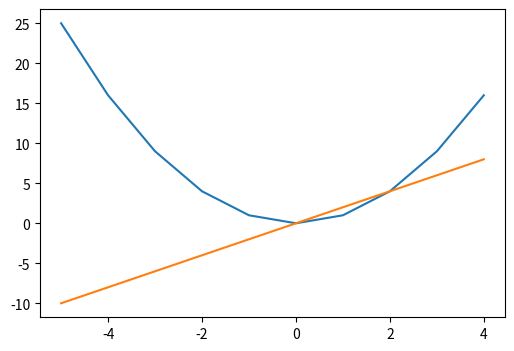

Source code (Python):
# f(x) = x^2 - xin(x)
import numpy as np
import matplotlib.pyplot as plt



x = [i for i in range(-5,5,1)]
fig, ax = plt.subplots( figsize=(6, 4))
ax.plot(x, [xi**2 for xi in x])
ax.plot(x, [2*xi for xi in x])
plt.show()
#
# def gd(x0, learning):
#     global i
#     x_values = [x0]
#     for i in range(100):
#         x_new = x_values[-1] - learning * df(x_values[-1])
#         if abs(df(x_new)) < 1e-3:
#             break
#         x_values.append(x_new)
#
#     return x_values, i
#
# x = [i for i in range(-20,20)]
# x0 =[5, 10, -5, 12, -9, 15, -3, -4, -10, 13]
#
# fig, ax = plt.subplots(4,  int(np.ceil(len(x0)/4)), figsize=(12, 8))
#
# ax[0, 0].plot(x, [xi**2 for xi in x])
# plt.show()

